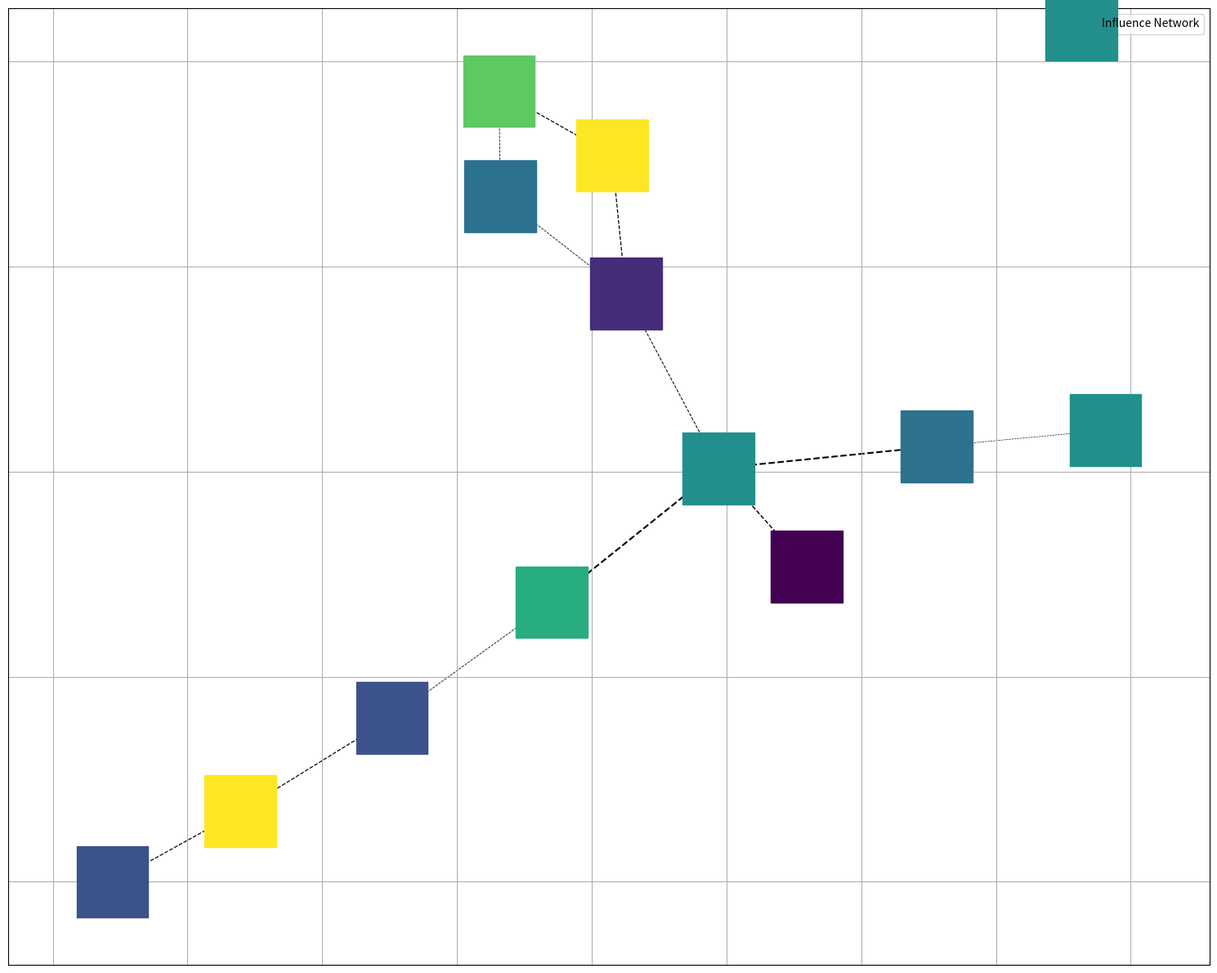

The matplotlib source for this figure:
import matplotlib.pyplot as plt
import networkx as nx
import numpy as np

authors = [
    "Isaac Asimov", "Frank Herbert", "Arthur C. Clarke", "H.G. Wells",
    "Jules Verne", "Ursula K. Le Guin", "Ray Bradbury", "Philip K. Dick",
    "William Gibson", "Neal Stephenson", "Robert A. Heinlein", "Orson Scott Card"
]

influences = [
    ("Jules Verne", "Philip K. Dick"),
    ("H.G. Wells", "William Gibson"),
    ("Isaac Asimov", "Ray Bradbury"),
    ("Isaac Asimov", "Arthur C. Clarke"),
    ("Arthur C. Clarke", "Frank Herbert"),
    ("Frank Herbert", "Ursula K. Le Guin"),
    ("Ray Bradbury", "Neal Stephenson"),
    ("William Gibson", "Ursula K. Le Guin"),
    ("Robert A. Heinlein", "Neal Stephenson"),
    ("Philip K. Dick", "Arthur C. Clarke"),
    ("Arthur C. Clarke", "Orson Scott Card"),
    ("Isaac Asimov", "Robert A. Heinlein")
]

G = nx.Graph()
G.add_edges_from(influences)

pos = nx.spring_layout(G, seed=23)

influence_levels = {
    "Jules Verne": 3,
    "H.G. Wells": 10,
    "Isaac Asimov": 6,
    "Arthur C. Clarke": 4,
    "Philip K. Dick": 7,
    "Frank Herbert": 5,
    "Ursula K. Le Guin": 5,
    "Ray Bradbury": 6,
    "William Gibson": 4,
    "Neal Stephenson": 8,
    "Robert A. Heinlein": 10,
    "Orson Scott Card": 2
}

node_colors = np.array([influence_levels[author] for author in authors])
node_colors = node_colors / max(node_colors)
colormap = plt.cm.viridis

edge_widths = [1.5 * influence_levels[u] / 10 for u, v in influences]

plt.figure(figsize=(15, 12))
nx.draw_networkx_nodes(G, pos, node_color=node_colors, cmap=colormap, node_size=4000, node_shape='s')
nx.draw_networkx_edges(G, pos, width=edge_widths, style='dashed')

plt.axis('on')
plt.grid(True)
plt.legend(['Influence Network'], loc='upper right')

plt.tight_layout()
plt.show()
